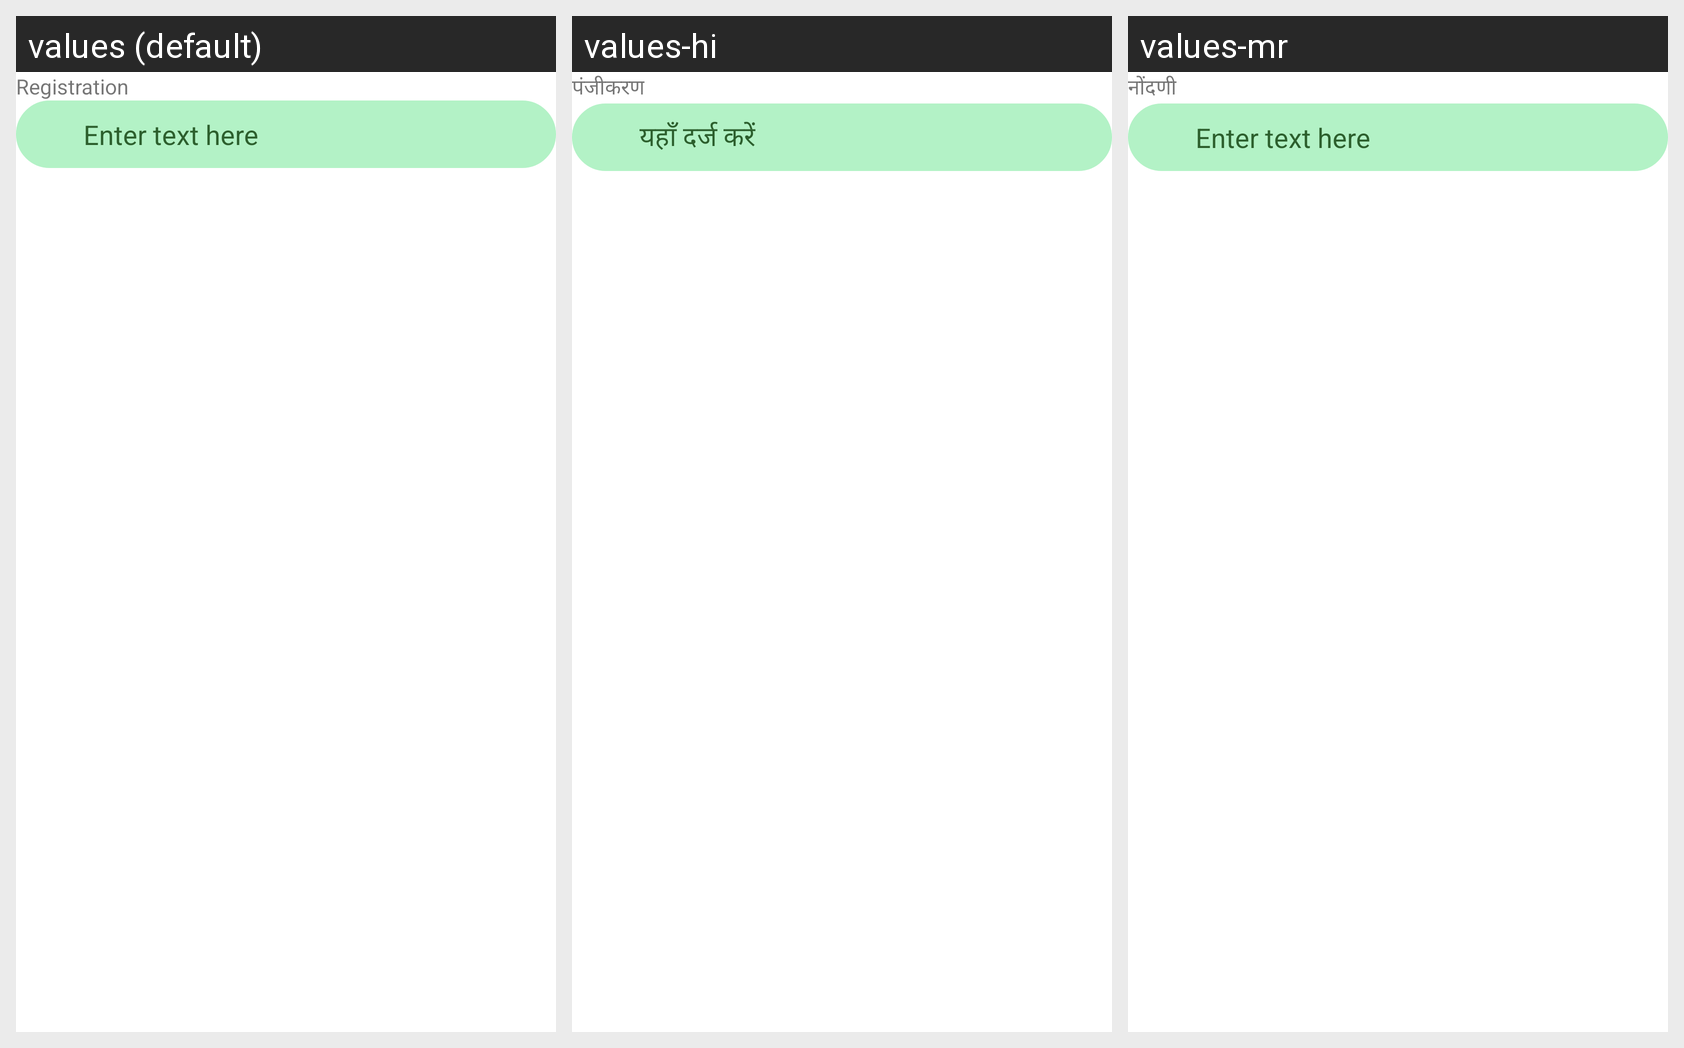

Translations of the strings shown on this Android screen, per locale in the grid:
Android screen res/layout/input_box_with_tittle.xml rendered under 3 locales, left to right: values (default), values-hi, values-mr. Device: Nexus 5 (rendered at 1080×1920; each locale shown at half size, 540×960, under a caption strip naming it); theme Theme.TestProject.
Strings drawn on this screen, with the default value and each locale's value (text and hints the layout hard-codes, and strings that could not be matched under every locale, appear in the picture but are not listed):

registeratn
  values: Registration
  values-hi: पंजीकरण
  values-mr: नोंदणी

enter_text_here
  values: Enter text here
  values-hi: यहाँ दर्ज करें
  values-mr: Enter text here  [not translated; the default value is used]
